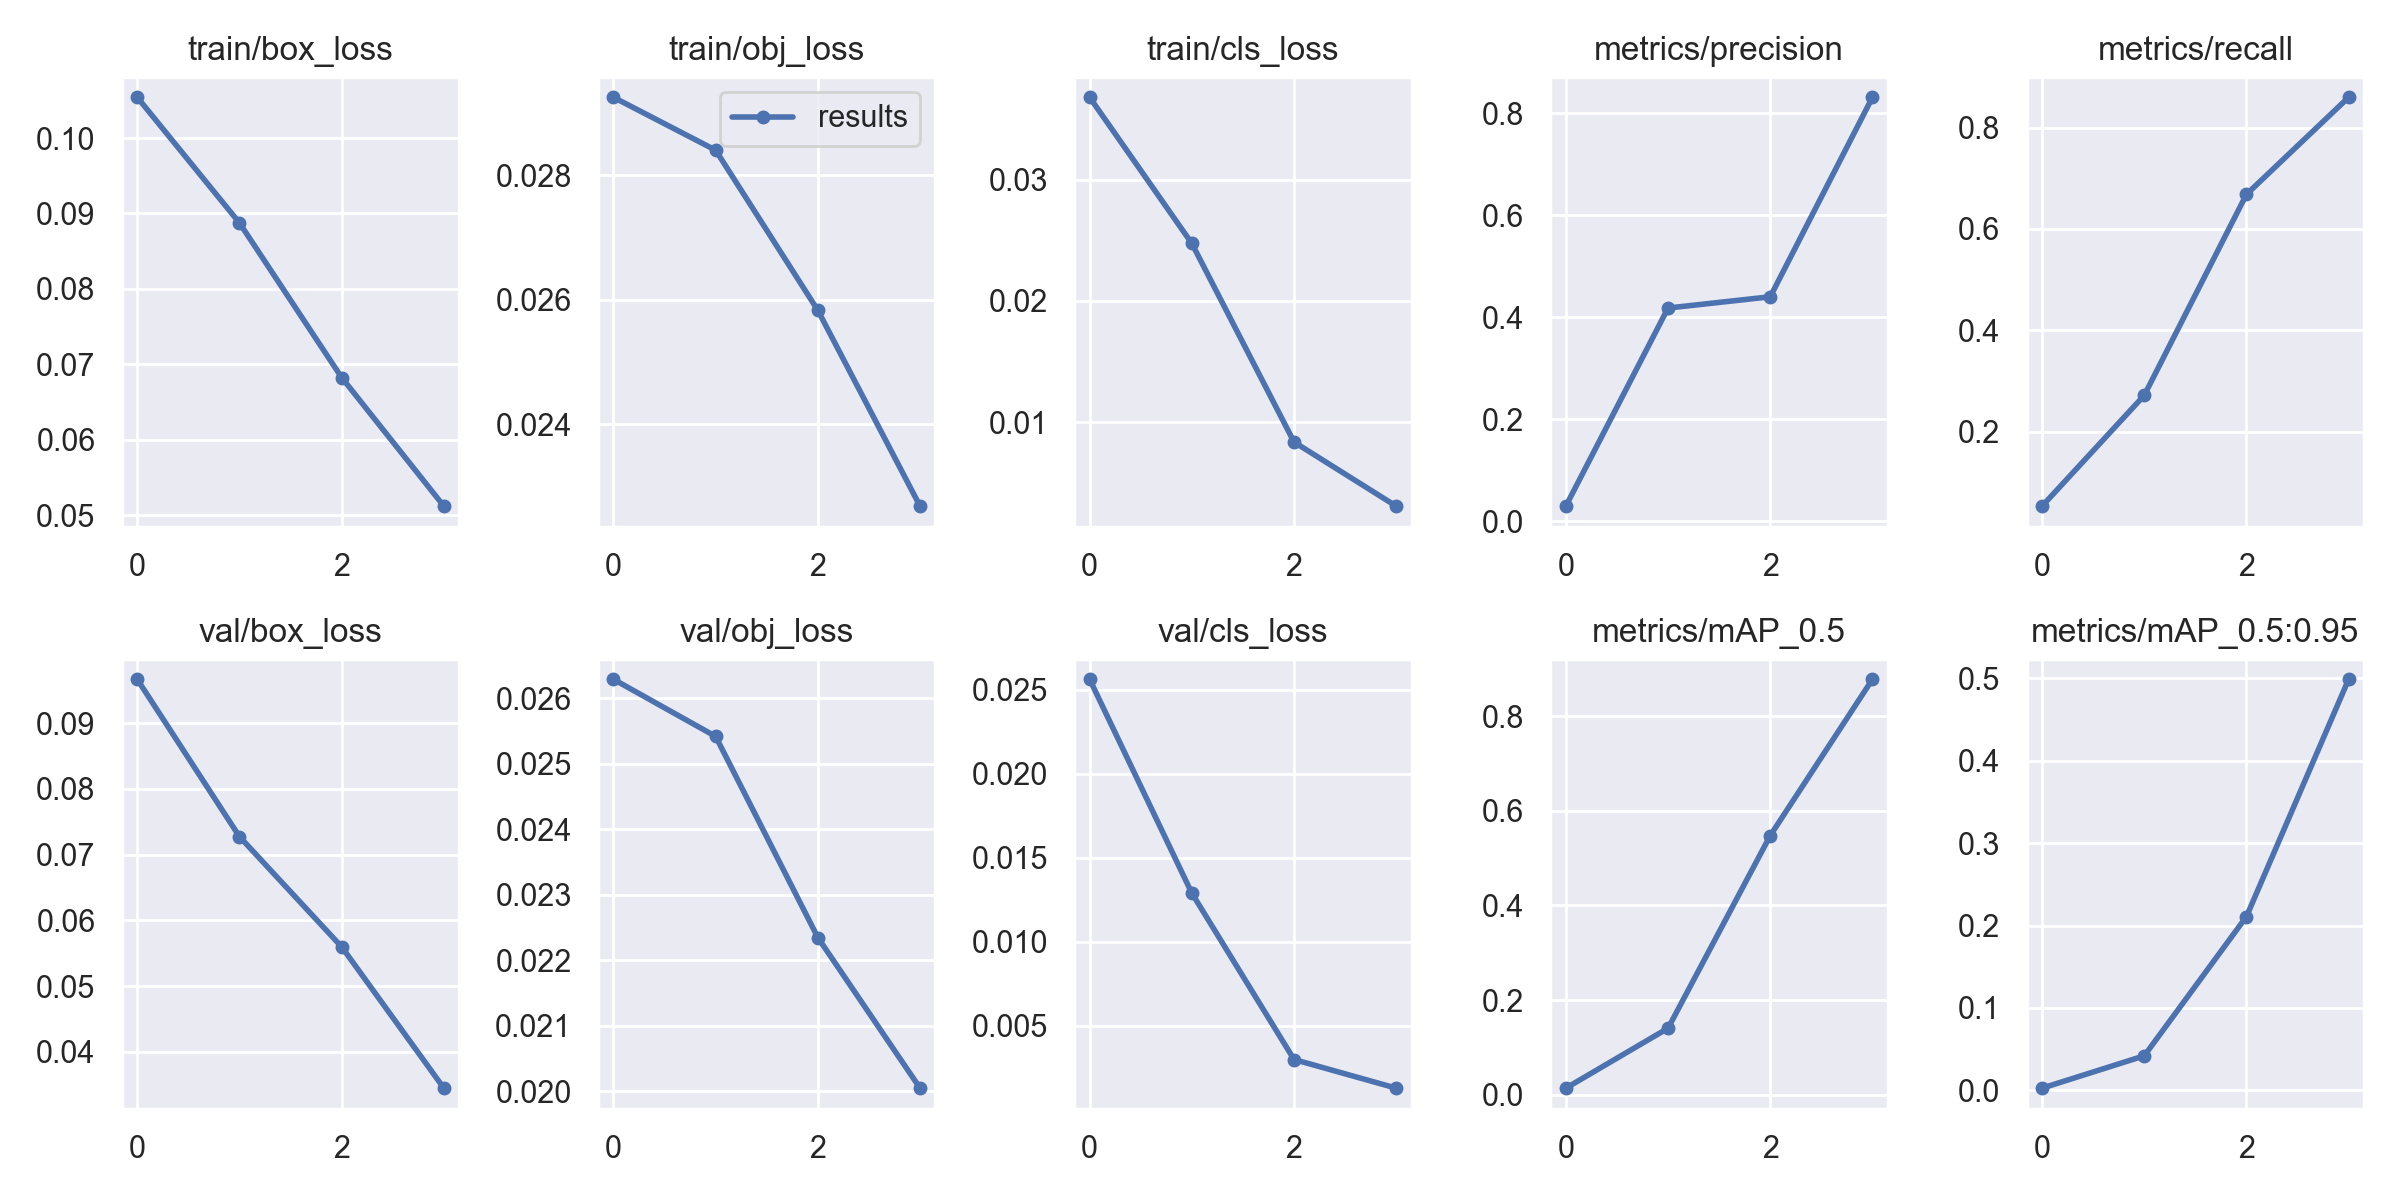

The table this chart was drawn from, first rows:
epoch, train/box_loss, train/obj_loss, train/cls_loss, metrics/precision, metrics/recall, metrics/mAP_0.5, metrics/mAP_0.5:0.95, val/box_loss, val/obj_loss, val/cls_loss, x/lr0, x/lr1, x/lr2
0, 0.1054, 0.02925, 0.0368, 0.02912, 0.05267, 0.01389, 0.002637, 0.09666, 0.02629, 0.02564, 0.07015, 0.003317, 0.003317
1, 0.08875, 0.0284, 0.02474, 0.4176, 0.2713, 0.1405, 0.04189, 0.07274, 0.02542, 0.0129, 0.0385, 0.005004, 0.005004
2, 0.06826, 0.02583, 0.008348, 0.4397, 0.6681, 0.5477, 0.2109, 0.05599, 0.02235, 0.002997, 0.005208, 0.005042, 0.005042
3, 0.05121, 0.02269, 0.003057, 0.8309, 0.8597, 0.878, 0.4989, 0.0345, 0.02005, 0.00129, 0.002575, 0.002575, 0.002575
